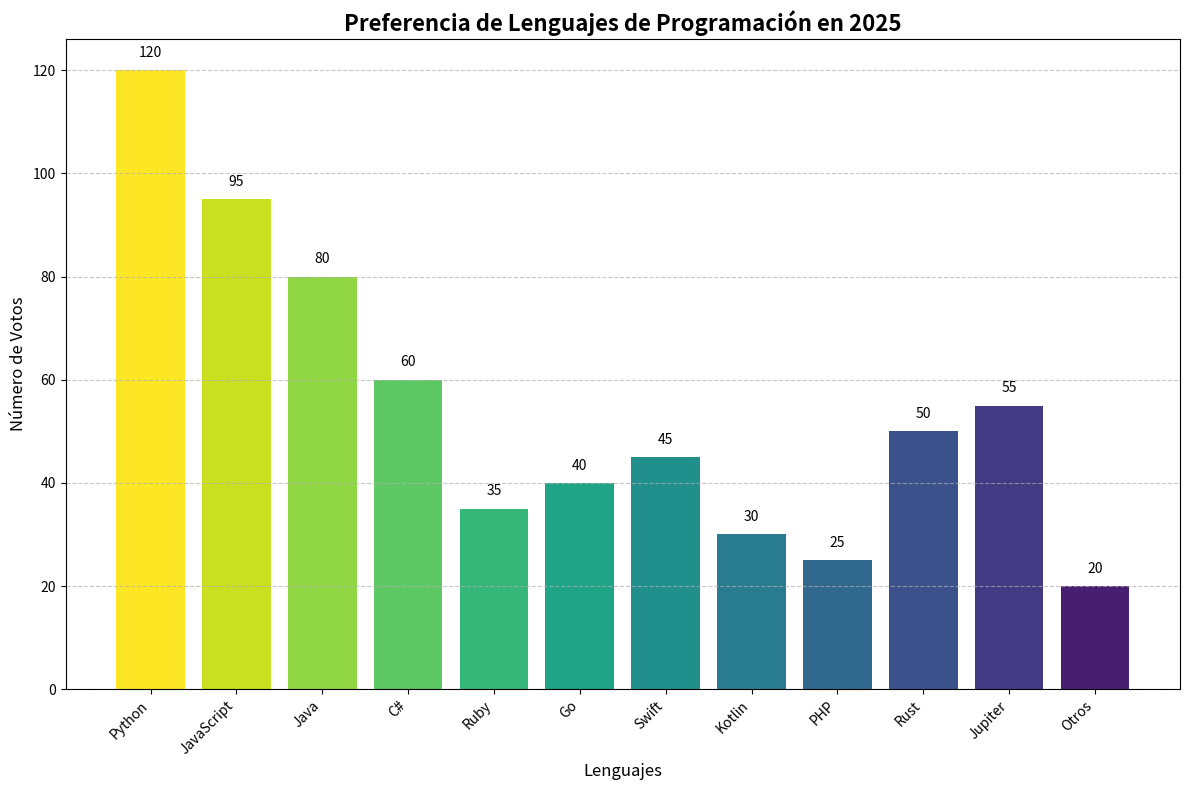

This figure's Python source:
import matplotlib.pyplot as plt

lenguajes = ["Python", "JavaScript", "Java", "C#", "Ruby", "Go", "Swift", "Kotlin", "PHP", "Rust", "Jupiter", "Otros"]
votos = [120, 95, 80, 60, 35, 40, 45, 30, 25, 50, 55, 20]

colors = plt.cm.viridis_r([i / len(votos) for i in range(len(votos))])

plt.figure(figsize=(12, 8))
barras = plt.bar(lenguajes, votos, color=colors)

plt.title("Preferencia de Lenguajes de Programación en 2025", fontsize=16, fontweight='bold')
plt.xlabel("Lenguajes", fontsize=12)
plt.ylabel("Número de Votos", fontsize=12)
plt.xticks(rotation=45, ha='right')

for barra in barras:
    altura = barra.get_height()
    plt.text(barra.get_x() + barra.get_width()/2, altura + 2, str(int(altura)),
             ha='center', va='bottom', fontsize=10)

plt.grid(axis='y', linestyle='--', alpha=0.7)
plt.tight_layout()

plt.savefig("lenguajes_preferidos_2025.png", dpi=300)
plt.savefig("lenguajes_preferidos_2025.pdf")

plt.show()